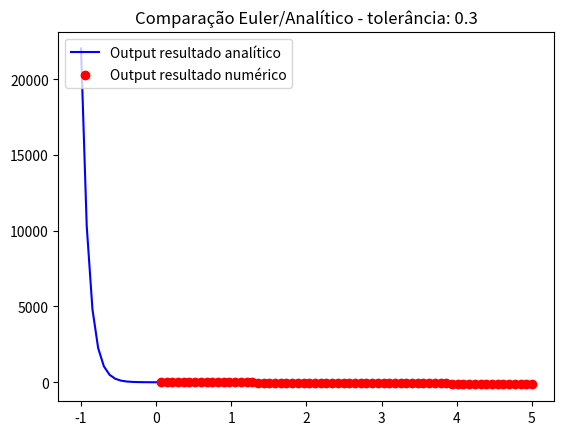

The matplotlib source for this figure:
import math
import numpy as np
from matplotlib import pyplot as plt
import pylab

def f(x):

    return (math.e)**(-10*x)

def g(x):

    return (math.e)**(x)

def euler(x):
    
    y_init = 1
    x_init = 0
    
    old_dy_dx = -10*y_init

    old_y = y_init 

    new_y = None
    
    new_dy_dx = None

    delta_x = 1.3
    
    limite = 0

    while x>limite:

        #for i in range(1,6):
        
        new_y = delta_x*old_dy_dx + old_y
        #print ("new_y", new_y)

        new_dy_dx = -10*new_y
        #print ("new dy_dx", new_dy_dx)

        old_y = new_y
        #print ("old_y", old_y)

        old_dy_dx = new_y
        #print ("old delta y_delta x", old_dy_dx)
        #print ("iterada",i)
        
        limite = limite +delta_x

    return new_y

t = np.linspace(-1,5, 80)

lista_outputs = []

for i in t:
    lista_outputs.append(euler(i))
    print (i)

# red dashes, blue squares and green triangles
plt.plot(t, f(t), 'b-', label='Output resultado analítico')
plt.plot(t , lista_outputs, 'ro', label="Output resultado numérico")
plt.title('Comparação Euler/Analítico - tolerância: 0.3')
pylab.legend(loc='upper left')
plt.show()
